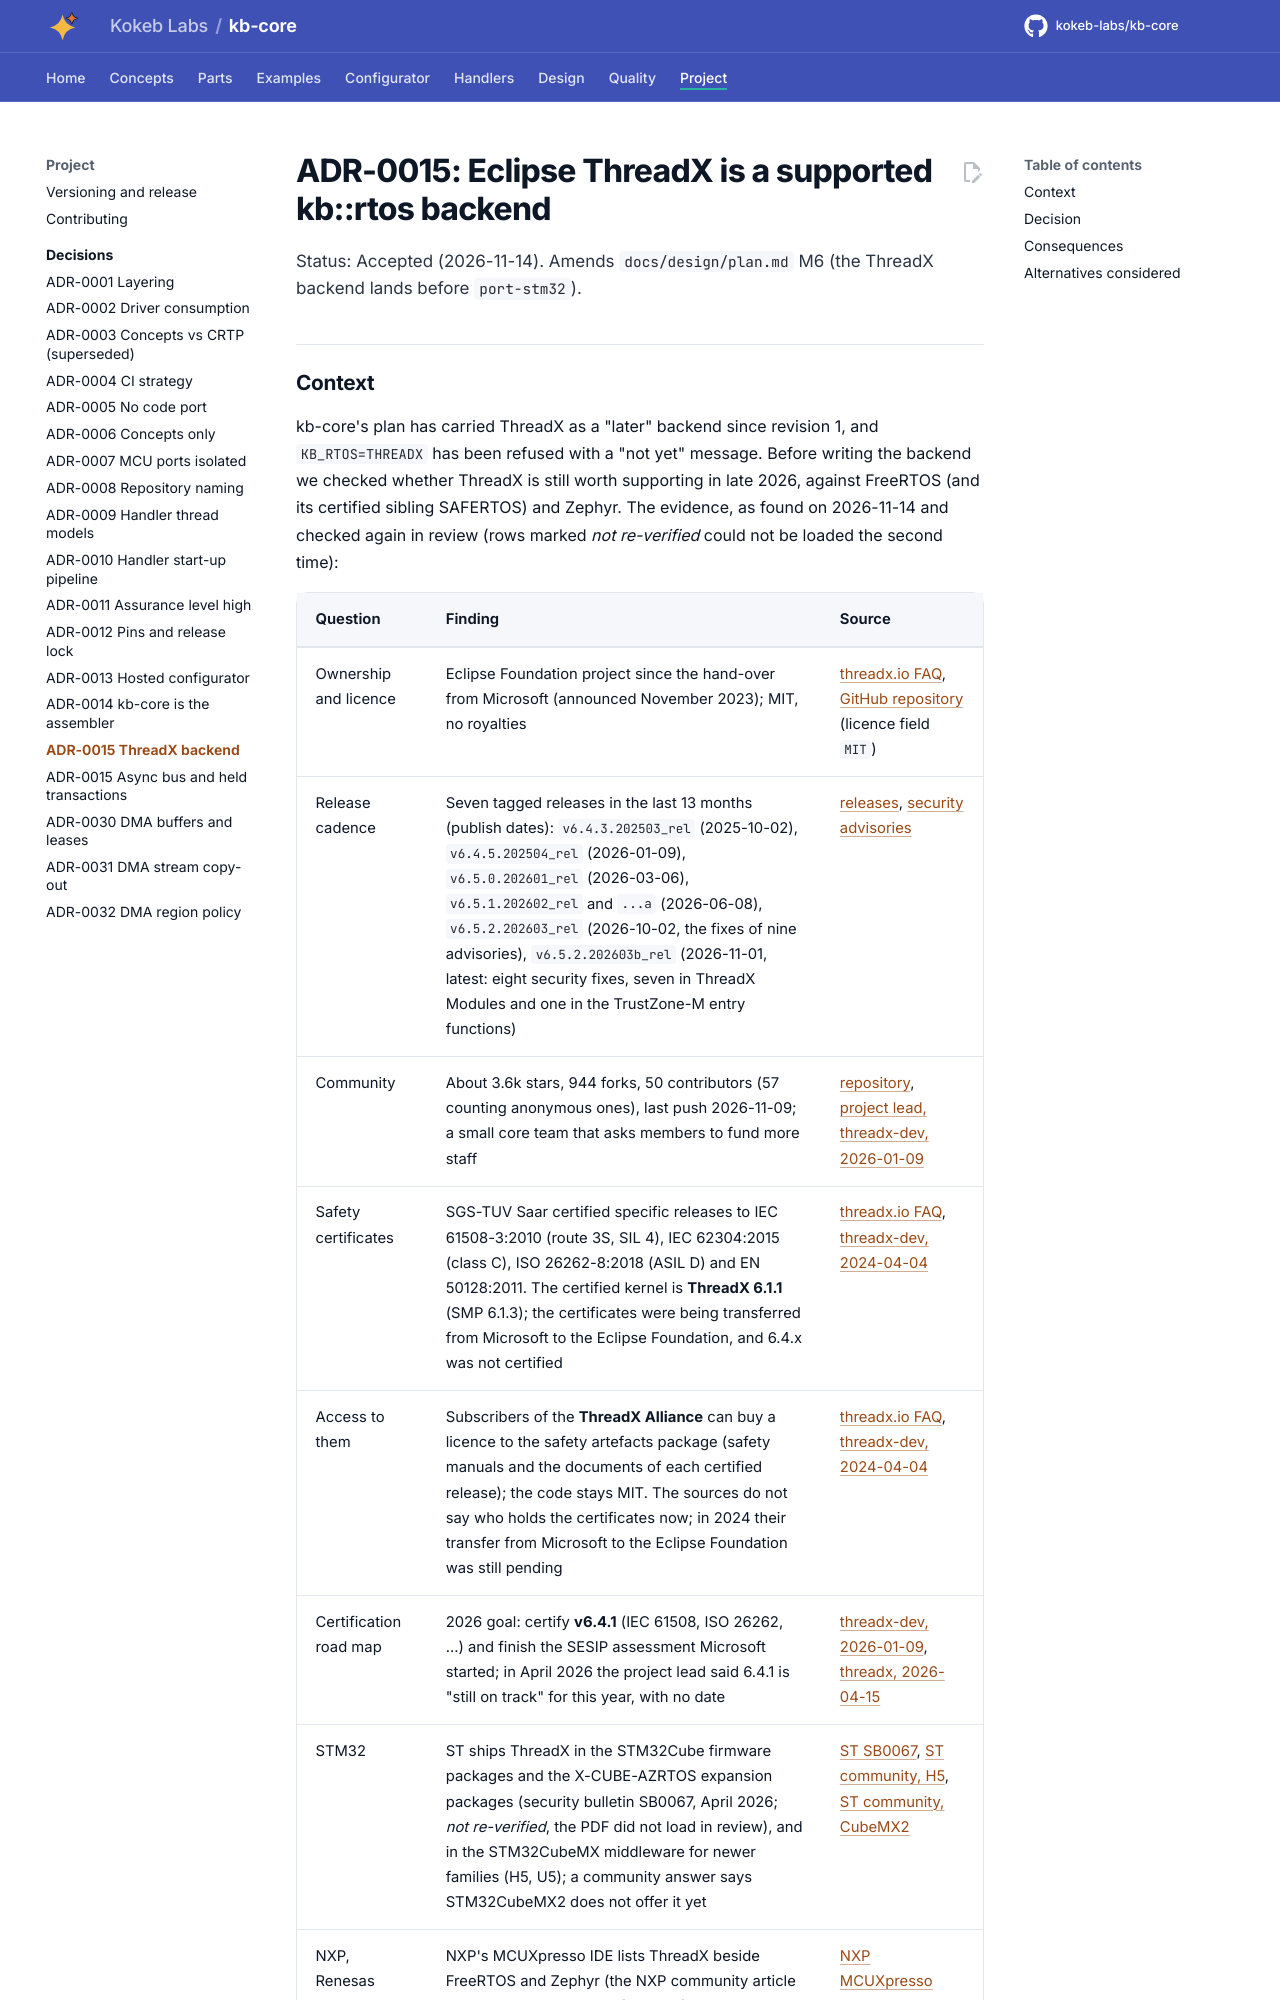

repository: kokeb-labs/kb-core · page: v0.1.0-rc.1/adr/ADR-0015-threadx-backend/index.html · generator: mkdocs

# ADR-0015: Eclipse ThreadX is a supported kb::rtos backend

Status: Accepted (2026-11-14). Amends `docs/design/plan.md` M6 (the ThreadX backend lands before `port-stm32`).

## Context

kb-core's plan has carried ThreadX as a "later" backend since revision 1, and `KB_RTOS=THREADX` has been refused
with a "not yet" message. Before writing the backend we checked whether ThreadX is still worth supporting in late
2026, against FreeRTOS (and its certified sibling SAFERTOS) and Zephyr. The evidence, as found on 2026-11-14 and
checked again in review (rows marked *not re-verified* could not be loaded the second time):
